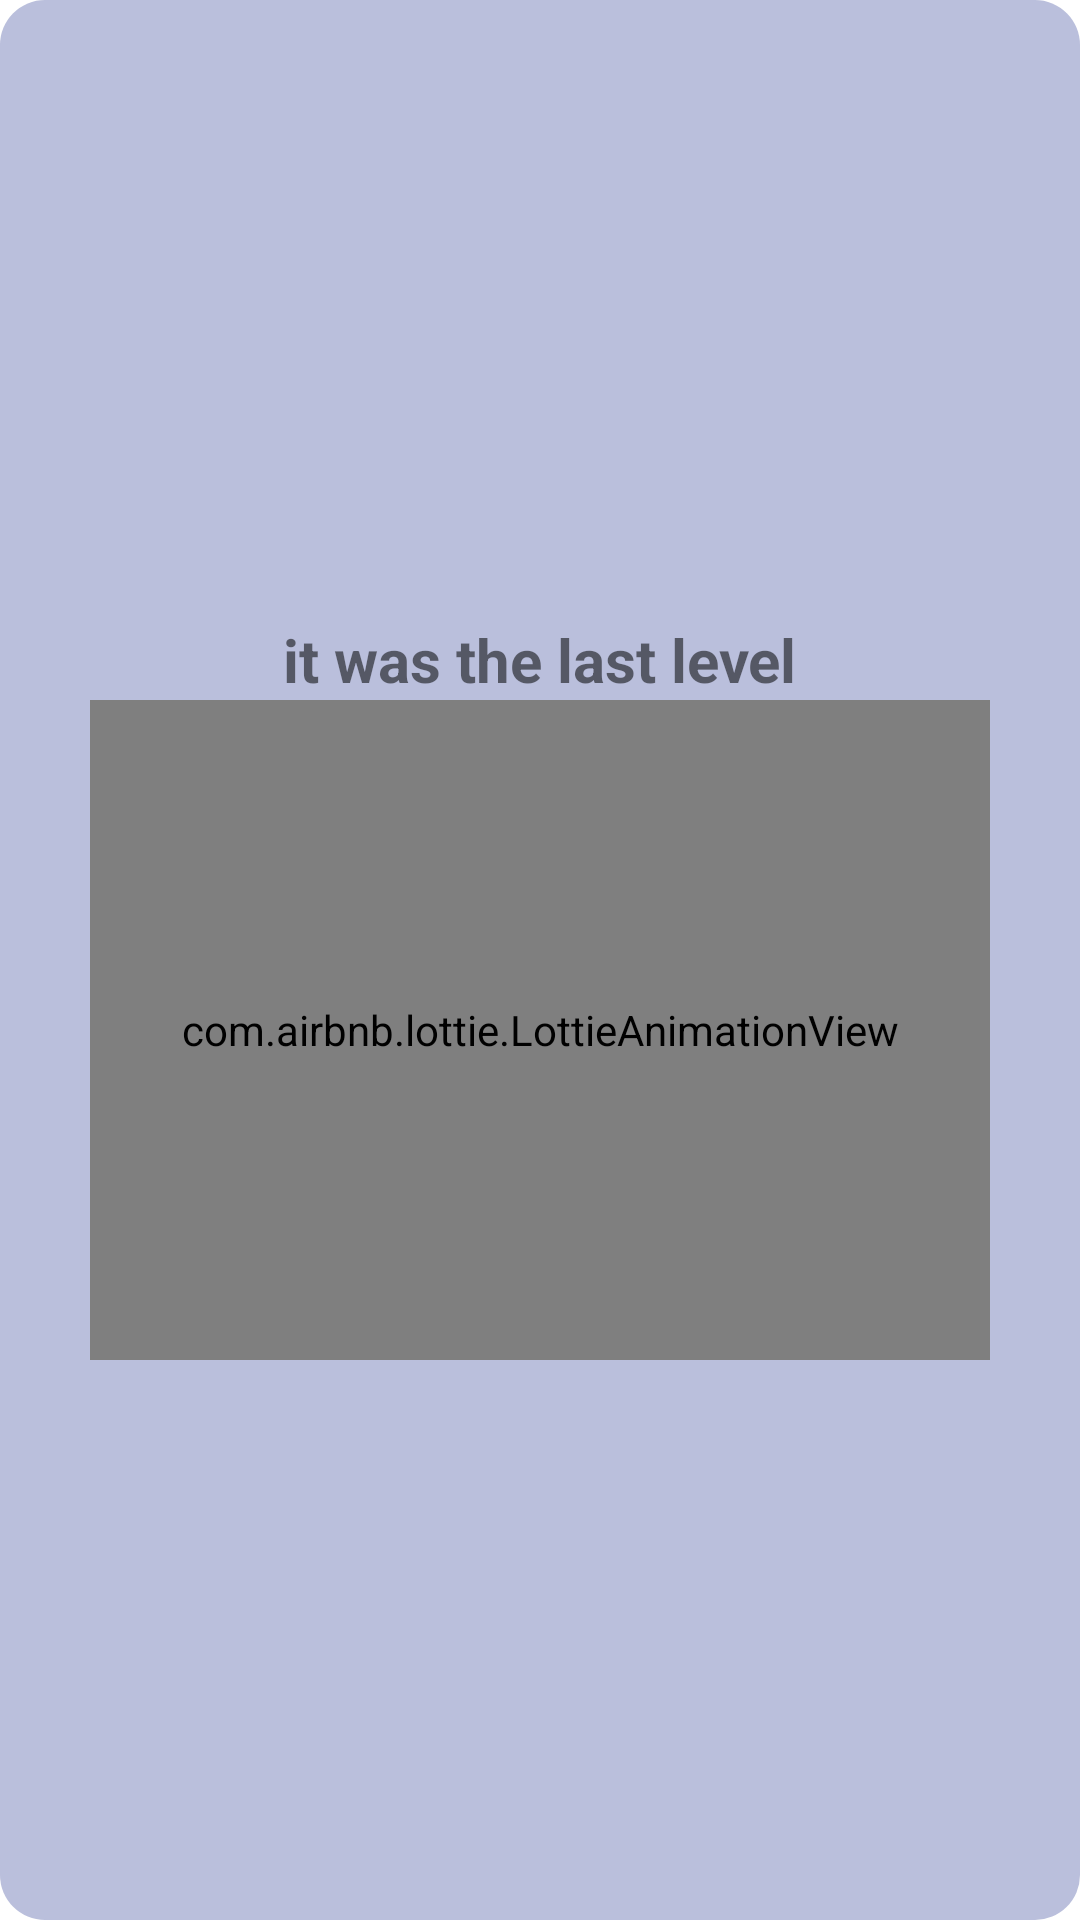

Here is an Android app screen rendered from its layout file. Give the layout XML and the strings, colors and styles it references.
<!-- AndroidManifest.xml: application theme Theme.App13 -->
<!-- res/layout/fragment_game_over.xml -->
<?xml version="1.0" encoding="utf-8"?>

<LinearLayout
    xmlns:android="http://schemas.android.com/apk/res/android"
    xmlns:tools="http://schemas.android.com/tools"
    xmlns:app="http://schemas.android.com/apk/res-auto"
    android:layout_width="match_parent"
    android:layout_height="match_parent"
    tools:context=".GameOverFragment"
    android:orientation="vertical"
    android:gravity="center"
    android:background="@drawable/background">

    <TextView
        android:layout_width="wrap_content"
        android:layout_height="wrap_content"
        android:text="it was the last level"
        android:textSize="20sp"
        android:textStyle="bold"
        android:layout_marginTop="20dp"
        />
    <com.airbnb.lottie.LottieAnimationView
        android:layout_width="300dp"
        android:layout_height="220dp"
        android:layout_gravity="center"
        app:lottie_rawRes="@raw/game_over"
        app:lottie_loop="true"
        app:lottie_autoPlay="true"
        android:scaleType="fitCenter"
        />


    
</LinearLayout>
<!-- resources referenced by this layout -->
<resources>
  <color name="white">#FFFFFFFF</color>
  <!-- drawable background (drawable) -->
  <?xml version="1.0" encoding="utf-8"?>
  
  <shape xmlns:android="http://schemas.android.com/apk/res/android"
      android:shape="rectangle">
      <solid android:color="#BABFDC" />
      <corners
          android:topLeftRadius="15dp"
          android:topRightRadius="15dp"
          android:bottomLeftRadius="15dp"
          android:bottomRightRadius="15dp"/>
  </shape>
  <style name="Theme.App13" parent="Theme.MaterialComponents.DayNight.NoActionBar">
          
          <item name="colorPrimary">@color/purple_500</item>
          <item name="colorPrimaryVariant">@color/purple_700</item>
          <item name="colorOnPrimary">@color/white</item>
          
          <item name="colorSecondary">@color/teal_200</item>
          <item name="colorSecondaryVariant">@color/teal_700</item>
          <item name="colorOnSecondary">@color/black</item>
          
          <item name="android:statusBarColor" tools:targetApi="l">?attr/colorPrimaryVariant</item>
          
      </style>
  <color name="purple_500">#C7D6FB</color>
  <color name="purple_700">#FF3700B3</color>
  <color name="teal_200">#FF03DAC5</color>
  <color name="teal_700">#FF018786</color>
  <color name="black">#FF000000</color>
</resources>
